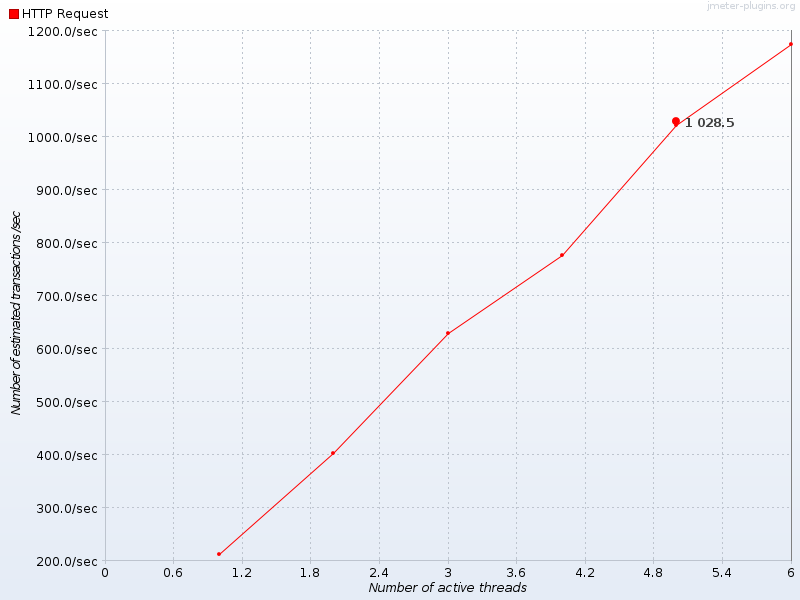

Data behind this chart, as committed beside it:
Number of active threads, Average HTTP Request, HTTP Request
1, , 212
2, , 402.8
3, , 628.7
4, , 776.8
5, 1028, 1021
6, , 1175
